Labelled photos from "data_final", an image-classification folder in Vojeshwini/Black-pepper-disease-detection-using-AI. The possible labels are: foot rot, healthy, leaf blight, pollu disease, slow decline, yellow mottle virus.

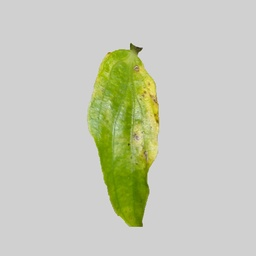
Label: yellow mottle virus

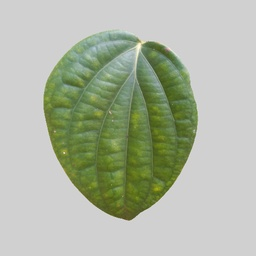
Label: healthy

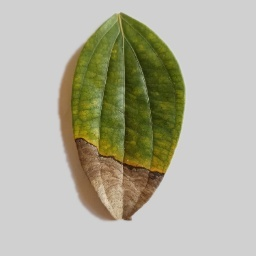
Label: foot rot

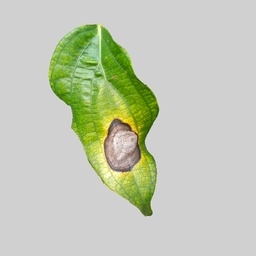
Label: leaf blight

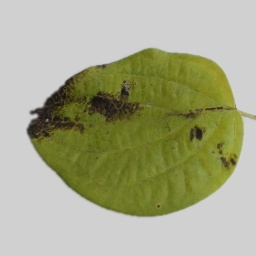
Label: slow decline

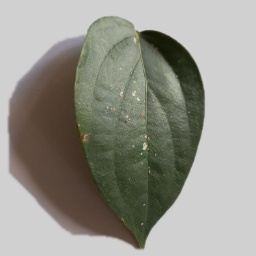
Label: pollu disease
